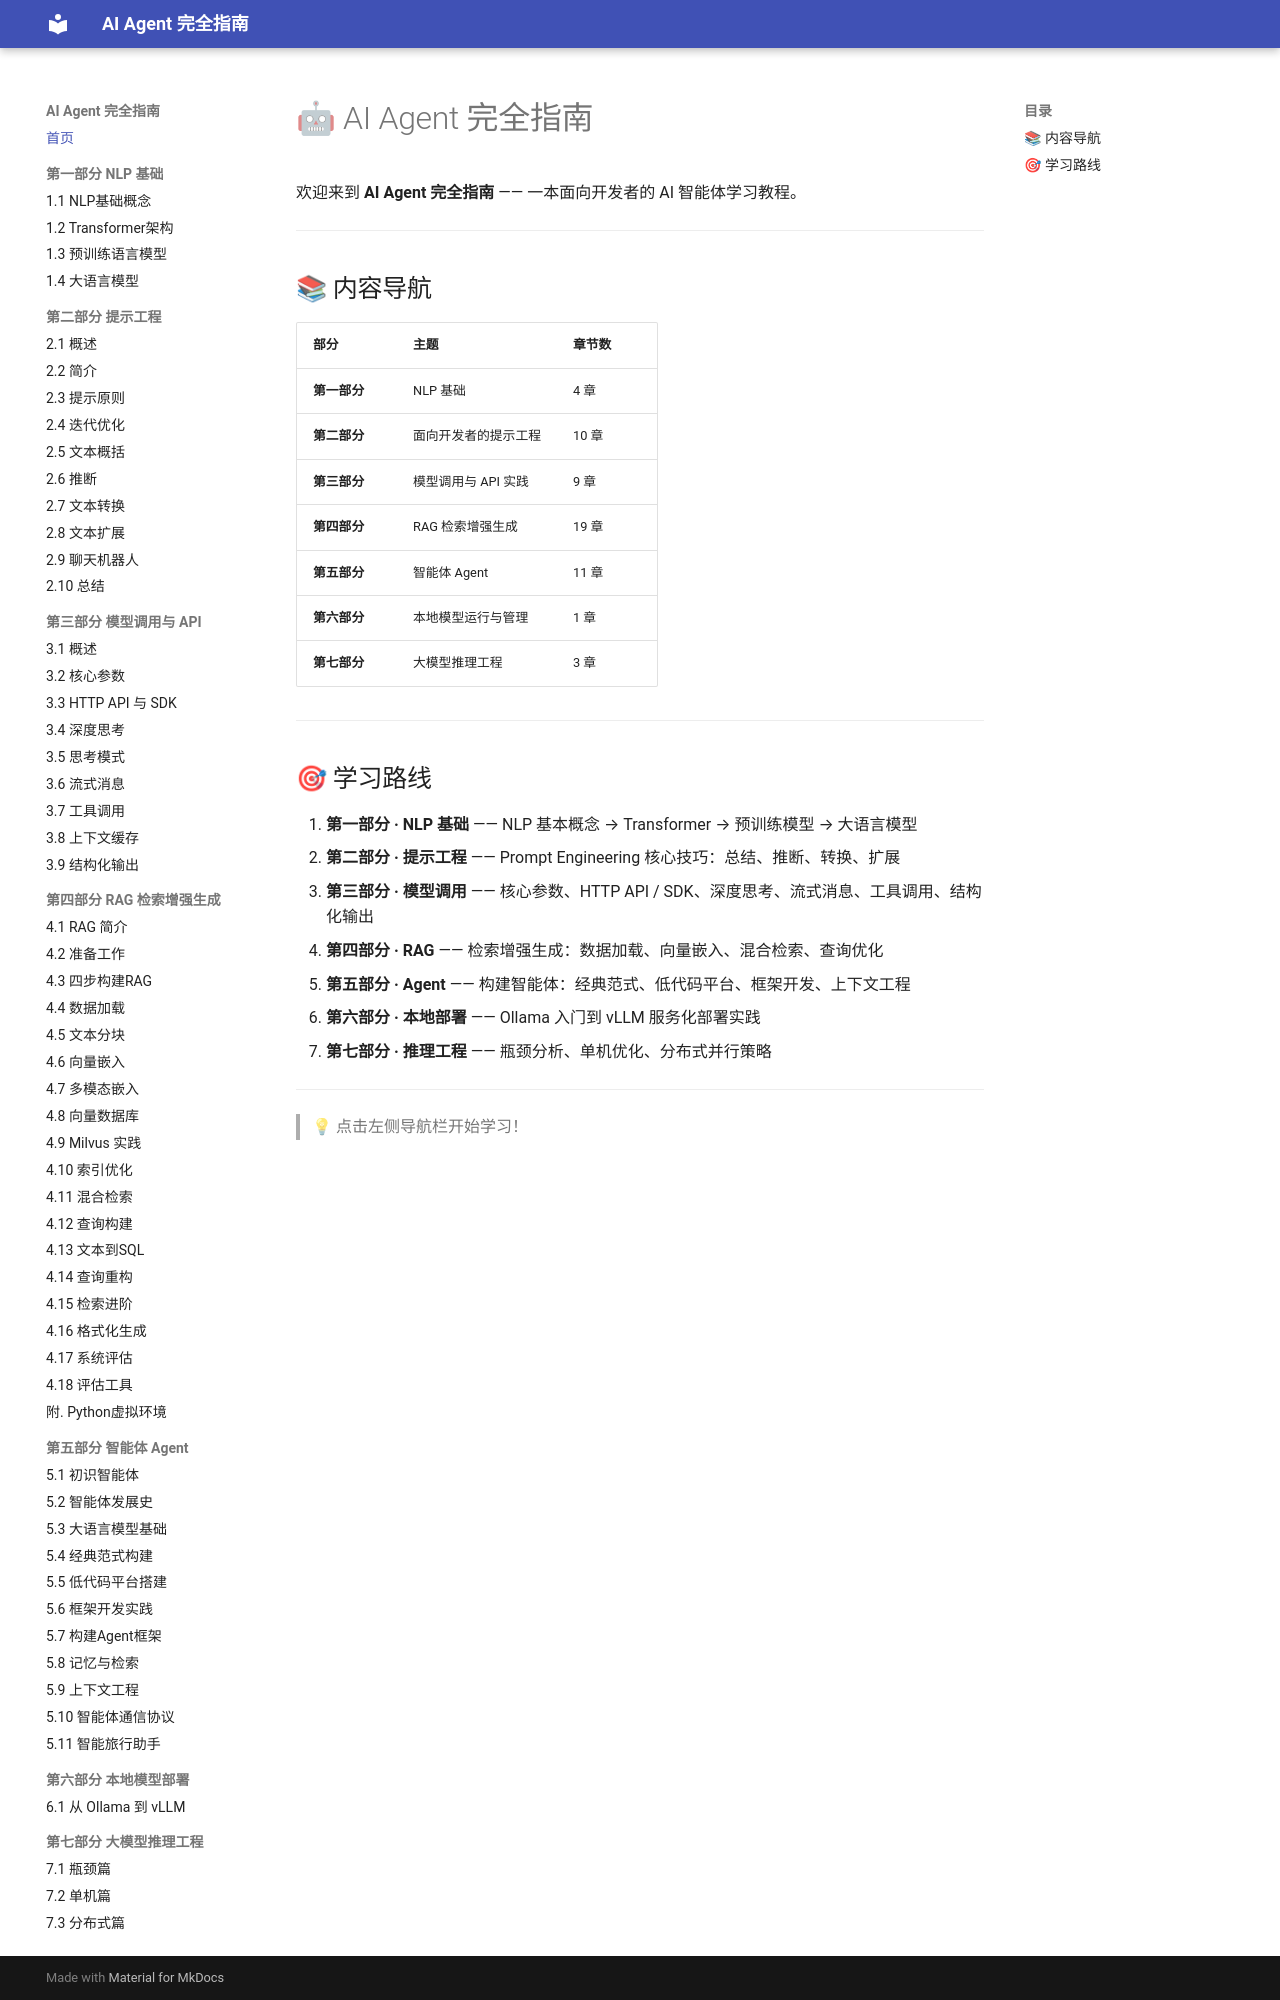

repository: Dinglq123/agent-book · page: index.html · generator: mkdocs

# 🤖 AI Agent 完全指南

欢迎来到 **AI Agent 完全指南** —— 一本面向开发者的 AI 智能体学习教程。

---

## 📚 内容导航

| 部分 | 主题 | 章节数 |
|------|------|--------|
| **第一部分** | NLP 基础 | 4 章 |
| **第二部分** | 面向开发者的提示工程 | 10 章 |
| **第三部分** | 模型调用与 API 实践 | 9 章 |
| **第四部分** | RAG 检索增强生成 | 19 章 |
| **第五部分** | 智能体 Agent | 11 章 |
| **第六部分** | 本地模型运行与管理 | 1 章 |
| **第七部分** | 大模型推理工程 | 3 章 |

---
